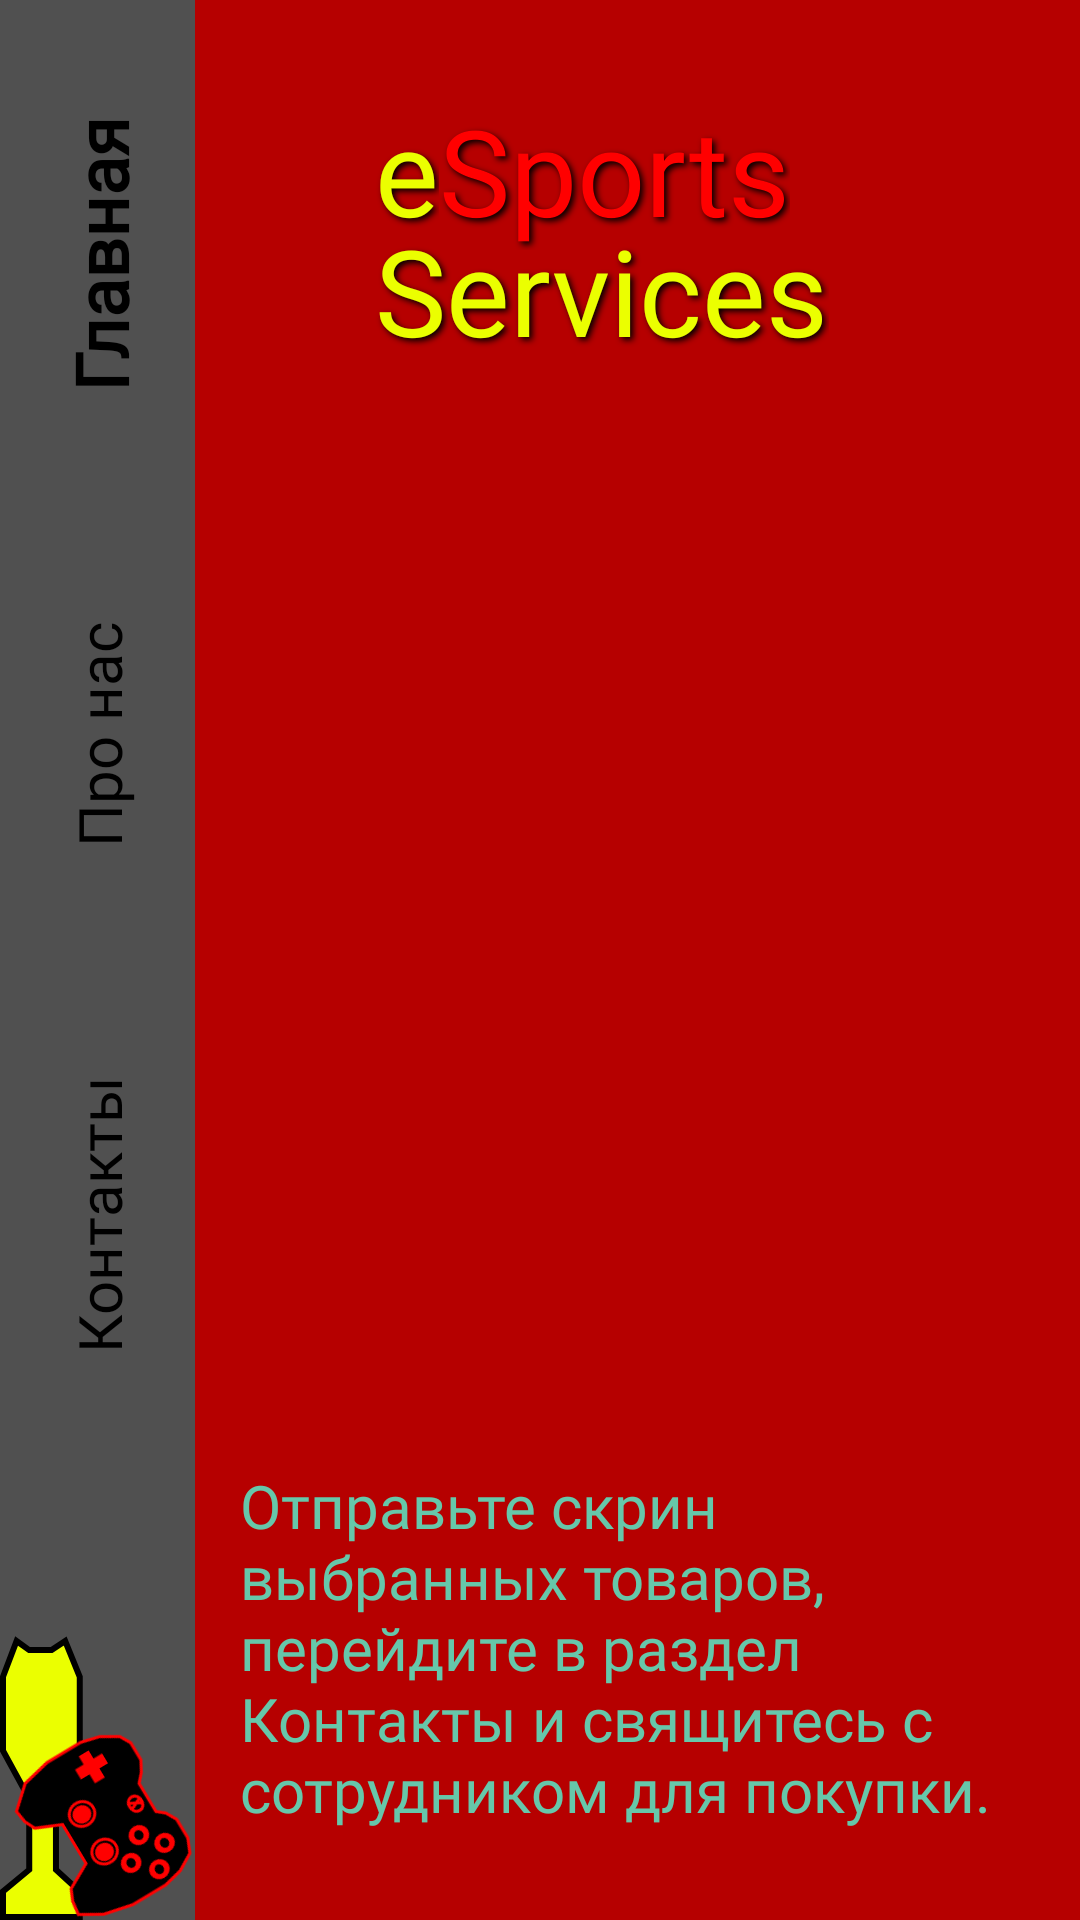

Layout XML and referenced resources for this Android screen:
<!-- AndroidManifest.xml: application theme Theme.BustService -->
<!-- res/layout/activity_order_page.xml -->
<?xml version="1.0" encoding="utf-8"?>
<androidx.constraintlayout.widget.ConstraintLayout xmlns:android="http://schemas.android.com/apk/res/android"
    xmlns:app="http://schemas.android.com/apk/res-auto"
    xmlns:tools="http://schemas.android.com/tools"
    android:layout_width="match_parent"
    android:layout_height="match_parent"
    android:background="@color/orderPageBgColor"
    tools:context="com.example.esport_service.OrderPage">

    <androidx.constraintlayout.widget.ConstraintLayout
        android:id="@+id/constraintLayout"
        android:layout_width="65dp"
        android:layout_height="0dp"
        android:background="@color/asideBgColor"
        app:layout_constraintBottom_toBottomOf="parent"
        app:layout_constraintStart_toStartOf="parent"
        app:layout_constraintTop_toTopOf="parent">

        <ImageView
            android:id="@+id/imageView"
            android:layout_width="wrap_content"
            android:layout_height="wrap_content"
            app:layout_constraintBottom_toBottomOf="parent"
            app:layout_constraintStart_toStartOf="parent"
            app:srcCompat="@drawable/ic_cup"
            tools:ignore="ContentDescription" />

        <ImageView
            android:id="@+id/imageView3"
            android:layout_width="wrap_content"
            android:layout_height="wrap_content"
            android:rotation="59"
            app:layout_constraintBottom_toBottomOf="@+id/imageView"
            app:layout_constraintEnd_toEndOf="parent"
            app:srcCompat="@drawable/ic_gamepad"
            tools:ignore="ContentDescription" />

        <TextView
            android:id="@+id/contacts"
            android:layout_width="140dp"
            android:layout_height="160dp"
            android:layout_marginBottom="60dp"
            android:fontFamily="@font/montserrat"
            android:gravity="center"
            android:onClick="openContacts"
            android:rotation="270"
            android:text="@string/contacts_text"
            android:textColor="@color/black"
            android:textSize="20sp"
            app:layout_constraintBottom_toTopOf="@+id/imageView"
            app:layout_constraintEnd_toEndOf="parent"
            app:layout_constraintStart_toStartOf="parent"
            tools:ignore="TextContrastCheck" />

        <TextView
            android:id="@+id/about"
            android:layout_width="140dp"
            android:layout_height="160dp"
            android:fontFamily="@font/montserrat"
            android:gravity="center"
            android:onClick="openAboutUs"
            android:rotation="270"
            android:text="@string/about_text"
            android:textColor="@color/black"
            android:textSize="20sp"
            app:layout_constraintBottom_toTopOf="@+id/contacts"
            app:layout_constraintEnd_toEndOf="parent"
            app:layout_constraintStart_toStartOf="parent"
            tools:ignore="TextContrastCheck" />

        <TextView
            android:id="@+id/main_scene"
            android:layout_width="140dp"
            android:layout_height="160dp"
            android:fontFamily="@font/montserrat"
            android:gravity="center"
            android:rotation="270"
            android:text="@string/main_scene_text"
            android:textColor="@color/black"
            android:textSize="24sp"
            android:textStyle="bold"
            app:layout_constraintBottom_toTopOf="@+id/about"
            app:layout_constraintEnd_toEndOf="parent"
            app:layout_constraintStart_toStartOf="parent"
            tools:ignore="TextContrastCheck" />
    </androidx.constraintlayout.widget.ConstraintLayout>

    <TextView
        android:id="@+id/textView5"
        android:layout_width="wrap_content"
        android:layout_height="wrap_content"
        android:layout_marginStart="60dp"
        android:layout_marginTop="30dp"
        android:fontFamily="@font/montserrat"
        android:text="@string/logo_of_app_1"
        android:textColor="@color/yellow"
        android:shadowColor="@color/black"
        android:shadowDx="3"
        android:shadowDy="3"
        android:shadowRadius="5"
        android:textSize="40sp"
        app:layout_constraintStart_toEndOf="@+id/constraintLayout"
        app:layout_constraintTop_toTopOf="parent"
        tools:ignore="TextContrastCheck" />

    <TextView
        android:id="@+id/textView6"
        android:layout_width="wrap_content"
        android:layout_height="wrap_content"
        android:layout_marginStart="0dp"
        android:layout_marginTop="30dp"
        android:fontFamily="@font/montserrat_bold"
        android:text="@string/logo_of_app_2"
        android:textColor="@color/name_of_app"
        android:shadowColor="@color/black"
        android:shadowDx="3"
        android:shadowDy="3"
        android:shadowRadius="5"
        android:textSize="40sp"
        app:layout_constraintStart_toEndOf="@+id/textView5"
        app:layout_constraintTop_toTopOf="parent"
        tools:ignore="TextContrastCheck" />

    <ListView
        android:id="@+id/orders_list"
        android:layout_width="0dp"
        android:layout_height="0dp"
        android:layout_marginStart="40dp"
        android:layout_marginTop="50dp"
        android:layout_marginEnd="40dp"
        android:layout_marginBottom="10dp"
        app:layout_constraintBottom_toTopOf="@+id/textView9"
        app:layout_constraintEnd_toEndOf="parent"
        app:layout_constraintStart_toEndOf="@+id/constraintLayout"
        app:layout_constraintTop_toBottomOf="@+id/textView6" />

    <TextView
        android:id="@+id/textView7"
        android:layout_width="wrap_content"
        android:layout_height="wrap_content"
        android:layout_marginStart="60dp"
        android:layout_marginTop="70dp"
        android:fontFamily="@font/montserrat"
        android:shadowColor="@color/black"
        android:shadowDx="3"
        android:shadowDy="3"
        android:shadowRadius="5"
        android:text="@string/logo_of_app_3"
        android:textColor="@color/yellow"
        android:textSize="40sp"
        app:layout_constraintStart_toEndOf="@+id/constraintLayout"
        app:layout_constraintTop_toTopOf="parent"
        tools:ignore="TextContrastCheck" />

    <TextView
        android:id="@+id/textView9"
        android:layout_width="0dp"
        android:layout_height="wrap_content"
        android:layout_marginStart="15dp"
        android:layout_marginEnd="15dp"
        android:layout_marginBottom="30dp"
        android:text="@string/order"
        android:fontFamily="@font/montserrat_bold"
        android:textColor="@color/green2"
        android:textSize="20sp"
        app:layout_constraintBottom_toBottomOf="parent"
        app:layout_constraintEnd_toEndOf="parent"
        app:layout_constraintStart_toEndOf="@+id/constraintLayout" />

</androidx.constraintlayout.widget.ConstraintLayout>
<!-- resources referenced by this layout -->
<resources>
  <color name="asideBgColor">#505050</color>
  <color name="black">#FF000000</color>
  <color name="green2">#66C7AA</color>66C7AA
  <color name="name_of_app">#FF0000</color>
  <color name="orderPageBgColor">#B60000</color>
  <color name="yellow">#EBFF00</color>
  <!-- drawable ic_cup (drawable) -->
  <vector xmlns:android="http://schemas.android.com/apk/res/android"
      android:width="28dp"
      android:height="95dp"
      android:viewportWidth="28"
      android:viewportHeight="95">
    <path
        android:pathData="M26.5885,38.5978V13.9297L21.7299,2L17.1952,5.033H9.7454L5.5347,2L1,13.9297V38.5978L9.7454,54.5715V78.2286L1,85.5077V94H26.5885V85.5077L18.6528,78.2286V54.5715L26.5885,38.5978Z"
        android:fillColor="#EBFF00"/>
    <path
        android:pathData="M26.5885,38.5978V13.9297L21.7299,2L17.1952,5.033H9.7454L5.5347,2L1,13.9297V38.5978L9.7454,54.5715V78.2286L1,85.5077V94H26.5885V85.5077L18.6528,78.2286V54.5715L26.5885,38.5978Z"
        android:strokeWidth="2"
        android:fillColor="#00000000"
        android:strokeColor="#000000"/>
  </vector>
  <!-- drawable ic_gamepad: vector/xml drawable (drawable, 9880 chars, omitted) -->
  <string name="about_text">Про нас</string>
  <string name="contacts_text">Контакты</string>
  <string name="logo_of_app_1">e</string>
  <string name="logo_of_app_2">Sports</string>
  <string name="logo_of_app_3">Services</string>
  <string name="main_scene_text">Главная</string>
  <string name="order">Отправьте скрин выбранных товаров, перейдите в раздел Контакты и свящитесь с сотрудником для покупки.</string>
  <style name="Theme.BustService" parent="Theme.MaterialComponents.DayNight.NoActionBar">
          
          <item name="colorPrimary">@color/purple_500</item>
          <item name="colorPrimaryVariant">@color/purple_700</item>
          <item name="colorOnPrimary">@color/white</item>
          
          <item name="colorSecondary">@color/teal_200</item>
          <item name="colorSecondaryVariant">@color/teal_700</item>
          <item name="colorOnSecondary">@color/black</item>
          
          <item name="android:statusBarColor" tools:targetApi="l">?attr/colorPrimaryVariant</item>
          
  
          <item name="windowNoTitle">true</item>
          <item name="android:windowFullscreen">false</item>
          <item name="android:windowActivityTransitions">true</item>
      </style>
  <color name="purple_500">#FF6200EE</color>
  <color name="purple_700">#FF3700B3</color>
  <color name="white">#FFFFFFFF</color>
  <color name="teal_200">#FF03DAC5</color>
  <color name="teal_700">#FF018786</color>
</resources>
